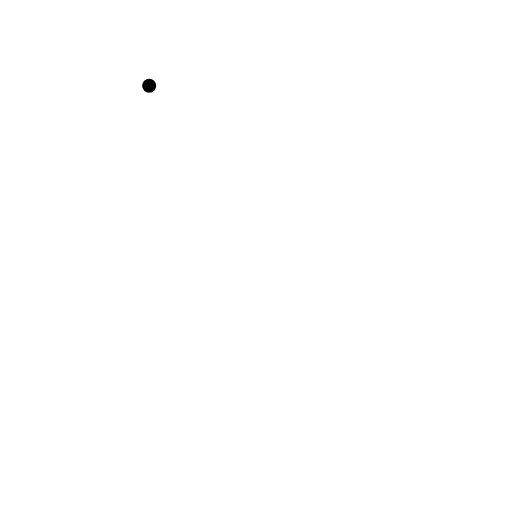
t = 0.00 s
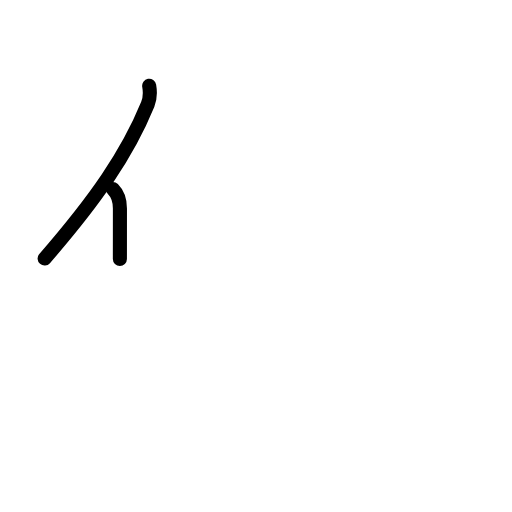
t = 1.42 s
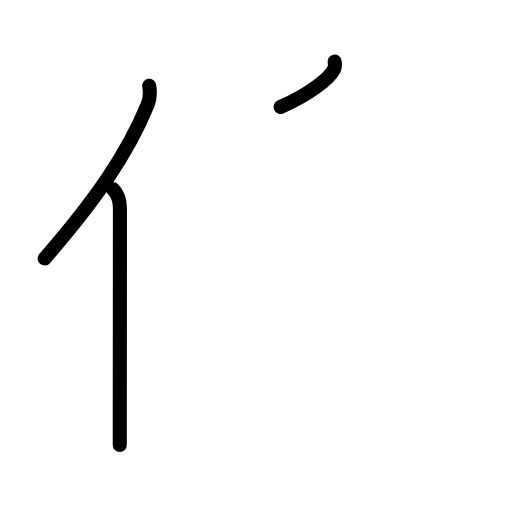
t = 2.75 s
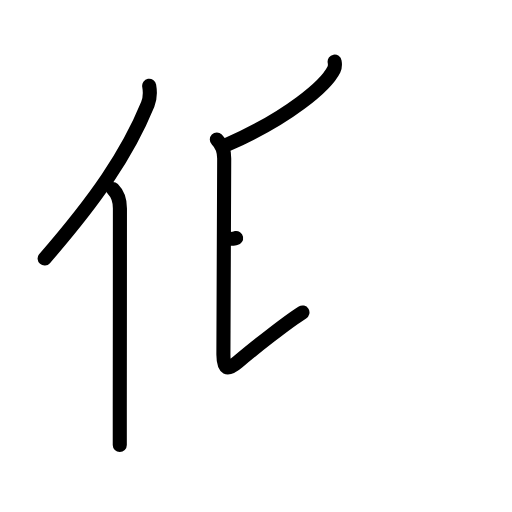
t = 4.17 s
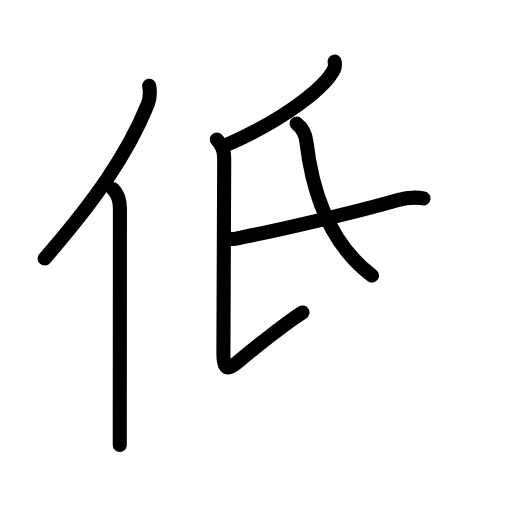
t = 5.50 s
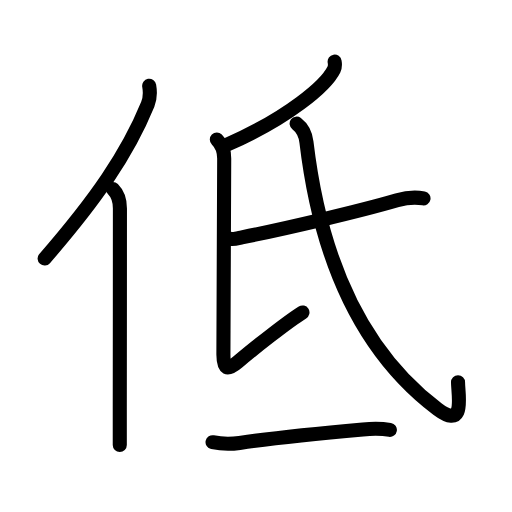
t = 7.00 s

The animated SVG that drew these frames (rendered in a browser with its animation timeline set to each time). Animation: 26 SMIL elements (animate=26); one cycle of 7.00 s.

<?xml version="1.0" encoding="UTF-8"?>
<!--
AniKanjiVG is licensed by CC-BY-SA Paul C. Sommerhoff (https://bitbucket.org/sommerhoff/anikanjivg).
AniKanjiVG uses KanjiVG which is licensed by CC-BY-SA Ulrich Apel (http://kanjivg.tagaini.net).
See also http://creativecommons.org/licenses/by-sa/3.0/
-->
<svg xmlns:kvg='http://kanjivg.tagaini.net' xmlns='http://www.w3.org/2000/svg' width='109' height='109' viewBox='0 0 109 109' style='fill:none;stroke:#000000;stroke-width:3;stroke-linecap:round;stroke-linejoin:round;' id="kvg:kanji_04f4e"><g id="kvg:04f4e" kvg:element="低"><g id="kvg:04f4e-g1" kvg:element="亻" kvg:variant="true" kvg:original="人" kvg:position="left" kvg:radical="general"><path id="kvg:04f4e-s1" kvg:type="㇒" d="M31.76,18.25c0.24,1.38,0.24,2.62-0.31,3.98C27.15,32.75,20.41,42.48,9.5,55.04"><animate attributeName="d" begin="0.0s" dur="0.5s" from="M31.76,18.25C31.76,18.25,31.76,18.25,31.76,18.25" to="M31.76,18.25c0.24,1.38,0.24,2.62-0.31,3.98" />
<animate attributeName="d" begin="0.5s" dur="0.5s" from="M31.76,18.25c0.24,1.38,0.24,2.62-0.31,3.98c0,0,0,0,0,0,0" to="M31.76,18.25c0.24,1.38,0.24,2.62-0.31,3.98C27.15,32.75,20.41,42.48,9.5,55.04" />
</path>
<path id="kvg:04f4e-s2" kvg:type="㇑" d="M24.03,40.25c1.05,1.05,1.5,2.44,1.5,4.12c0,11.05-0.02,31.15-0.03,42.88c0,3.28,0,5.91,0,7.5"><animate attributeName="d" begin="1.0s" dur="0.3333333333333333s" from="M24.03,40.25C24.03,40.25,24.03,40.25,24.03,40.25" to="M24.03,40.25c1.05,1.05,1.5,2.44,1.5,4.12" />
<animate attributeName="d" begin="1.3333333333333333s" dur="0.3333333333333333s" from="M24.03,40.25c1.05,1.05,1.5,2.44,1.5,4.12c0,0,0,0,0,0,0" to="M24.03,40.25c1.05,1.05,1.5,2.44,1.5,4.12c0,11.05-0.02,31.15-0.03,42.88" />
<animate attributeName="d" begin="1.6666666666666665s" dur="0.3333333333333333s" from="M24.03,40.25c1.05,1.05,1.5,2.44,1.5,4.12c0,11.05-0.02,31.15-0.03,42.88c0,0,0,0,0,0,0" to="M24.03,40.25c1.05,1.05,1.5,2.44,1.5,4.12c0,11.05-0.02,31.15-0.03,42.88c0,3.28,0,5.91,0,7.5" />
<animate attributeName="d" begin="0s" dur="1.0s" from="M-100,-100" to="M-100,-100" />
</path>
</g>
<g id="kvg:04f4e-g2" kvg:position="right" kvg:phon="氐"><g id="kvg:04f4e-g3" kvg:element="氏" kvg:position="top"><path id="kvg:04f4e-s3" kvg:type="㇒" d="M71.24,13.11c0.07,0.41,0.15,1.05-0.14,1.64C69.41,18.2,61.5,25,48.35,30.8"><animate attributeName="d" begin="2.0s" dur="0.5s" from="M71.24,13.11C71.24,13.11,71.24,13.11,71.24,13.11" to="M71.24,13.11c0.07,0.41,0.15,1.05-0.14,1.64" />
<animate attributeName="d" begin="2.5s" dur="0.5s" from="M71.24,13.11c0.07,0.41,0.15,1.05-0.14,1.64c0,0,0,0,0,0,0" to="M71.24,13.11c0.07,0.41,0.15,1.05-0.14,1.64C69.41,18.2,61.5,25,48.35,30.8" />
<animate attributeName="d" begin="0s" dur="2.0s" from="M-100,-100" to="M-100,-100" />
</path>
<path id="kvg:04f4e-s4" kvg:type="㇙" d="M46.16,29.7c1.13,1.13,1.57,2.55,1.57,4.04c0,1.97-0.17,38.69-0.17,41.76c0,3.07,0.78,3.54,3.15,1.5c3.04-2.62,10.67-8.62,13.68-10.48"><animate attributeName="d" begin="3.0s" dur="0.25s" from="M46.16,29.7C46.16,29.7,46.16,29.7,46.16,29.7" to="M46.16,29.7c1.13,1.13,1.57,2.55,1.57,4.04" />
<animate attributeName="d" begin="3.25s" dur="0.25s" from="M46.16,29.7c1.13,1.13,1.57,2.55,1.57,4.04c0,0,0,0,0,0,0" to="M46.16,29.7c1.13,1.13,1.57,2.55,1.57,4.04c0,1.97-0.17,38.69-0.17,41.76" />
<animate attributeName="d" begin="3.5s" dur="0.25s" from="M46.16,29.7c1.13,1.13,1.57,2.55,1.57,4.04c0,1.97-0.17,38.69-0.17,41.76c0,0,0,0,0,0,0" to="M46.16,29.7c1.13,1.13,1.57,2.55,1.57,4.04c0,1.97-0.17,38.69-0.17,41.76c0,3.07,0.78,3.54,3.15,1.5" />
<animate attributeName="d" begin="3.75s" dur="0.25s" from="M46.16,29.7c1.13,1.13,1.57,2.55,1.57,4.04c0,1.97-0.17,38.69-0.17,41.76c0,3.07,0.78,3.54,3.15,1.5c0,0,0,0,0,0,0" to="M46.16,29.7c1.13,1.13,1.57,2.55,1.57,4.04c0,1.97-0.17,38.69-0.17,41.76c0,3.07,0.78,3.54,3.15,1.5c3.04-2.62,10.67-8.62,13.68-10.48" />
<animate attributeName="d" begin="0s" dur="3.0s" from="M-100,-100" to="M-100,-100" />
</path>
<path id="kvg:04f4e-s5" kvg:type="㇐" d="M49.03,50.82c0.64,0.21,1.83-0.17,2.47-0.29c9-1.78,25-5.53,33.03-7.88c1.84-0.54,3.73-0.78,5.63-0.41"><animate attributeName="d" begin="4.0s" dur="0.3333333333333333s" from="M49.03,50.82C49.03,50.82,49.03,50.82,49.03,50.82" to="M49.03,50.82c0.64,0.21,1.83-0.17,2.47-0.29" />
<animate attributeName="d" begin="4.333333333333333s" dur="0.3333333333333333s" from="M49.03,50.82c0.64,0.21,1.83-0.17,2.47-0.29c0,0,0,0,0,0,0" to="M49.03,50.82c0.64,0.21,1.83-0.17,2.47-0.29c9-1.78,25-5.53,33.03-7.88" />
<animate attributeName="d" begin="4.666666666666667s" dur="0.3333333333333333s" from="M49.03,50.82c0.64,0.21,1.83-0.17,2.47-0.29c9-1.78,25-5.53,33.03-7.88c0,0,0,0,0,0,0" to="M49.03,50.82c0.64,0.21,1.83-0.17,2.47-0.29c9-1.78,25-5.53,33.03-7.88c1.84-0.54,3.73-0.78,5.63-0.41" />
<animate attributeName="d" begin="0s" dur="4.0s" from="M-100,-100" to="M-100,-100" />
</path>
<path id="kvg:04f4e-s6" kvg:type="㇂" d="M63.15,26.32c1.22,0.93,1.9,2.31,2.09,3.93C67.88,52.5,75.62,73.88,93.15,87.1c6.04,4.55,4.36-3.07,4.36-5.7"><animate attributeName="d" begin="5.0s" dur="0.3333333333333333s" from="M63.15,26.32C63.15,26.32,63.15,26.32,63.15,26.32" to="M63.15,26.32c1.22,0.93,1.9,2.31,2.09,3.93" />
<animate attributeName="d" begin="5.333333333333333s" dur="0.3333333333333333s" from="M63.15,26.32c1.22,0.93,1.9,2.31,2.09,3.93c0,0,0,0,0,0,0" to="M63.15,26.32c1.22,0.93,1.9,2.31,2.09,3.93C67.88,52.5,75.62,73.88,93.15,87.1" />
<animate attributeName="d" begin="5.666666666666667s" dur="0.3333333333333333s" from="M63.15,26.32c1.22,0.93,1.9,2.31,2.09,3.93C67.88,52.5,75.62,73.88,93.15,87.1c0,0,0,0,0,0,0" to="M63.15,26.32c1.22,0.93,1.9,2.31,2.09,3.93C67.88,52.5,75.62,73.88,93.15,87.1c6.04,4.55,4.36-3.07,4.36-5.7" />
<animate attributeName="d" begin="0s" dur="5.0s" from="M-100,-100" to="M-100,-100" />
</path>
</g>
<g id="kvg:04f4e-g4" kvg:element="一" kvg:position="bottom"><path id="kvg:04f4e-s7" kvg:type="㇐" d="M45.25,94.14c1.75,0.36,3.89,0.42,5.74,0.15c7.88-1.16,20.12-2.32,26.26-2.87c1.91-0.17,4.12-0.17,5.75,0.09"><animate attributeName="d" begin="6.0s" dur="0.3333333333333333s" from="M45.25,94.14C45.25,94.14,45.25,94.14,45.25,94.14" to="M45.25,94.14c1.75,0.36,3.89,0.42,5.74,0.15" />
<animate attributeName="d" begin="6.333333333333333s" dur="0.3333333333333333s" from="M45.25,94.14c1.75,0.36,3.89,0.42,5.74,0.15c0,0,0,0,0,0,0" to="M45.25,94.14c1.75,0.36,3.89,0.42,5.74,0.15c7.88-1.16,20.12-2.32,26.26-2.87" />
<animate attributeName="d" begin="6.666666666666667s" dur="0.3333333333333333s" from="M45.25,94.14c1.75,0.36,3.89,0.42,5.74,0.15c7.88-1.16,20.12-2.32,26.26-2.87c0,0,0,0,0,0,0" to="M45.25,94.14c1.75,0.36,3.89,0.42,5.74,0.15c7.88-1.16,20.12-2.32,26.26-2.87c1.91-0.17,4.12-0.17,5.75,0.09" />
<animate attributeName="d" begin="0s" dur="6.0s" from="M-100,-100" to="M-100,-100" />
</path>
</g>
</g>
</g>
</svg>
